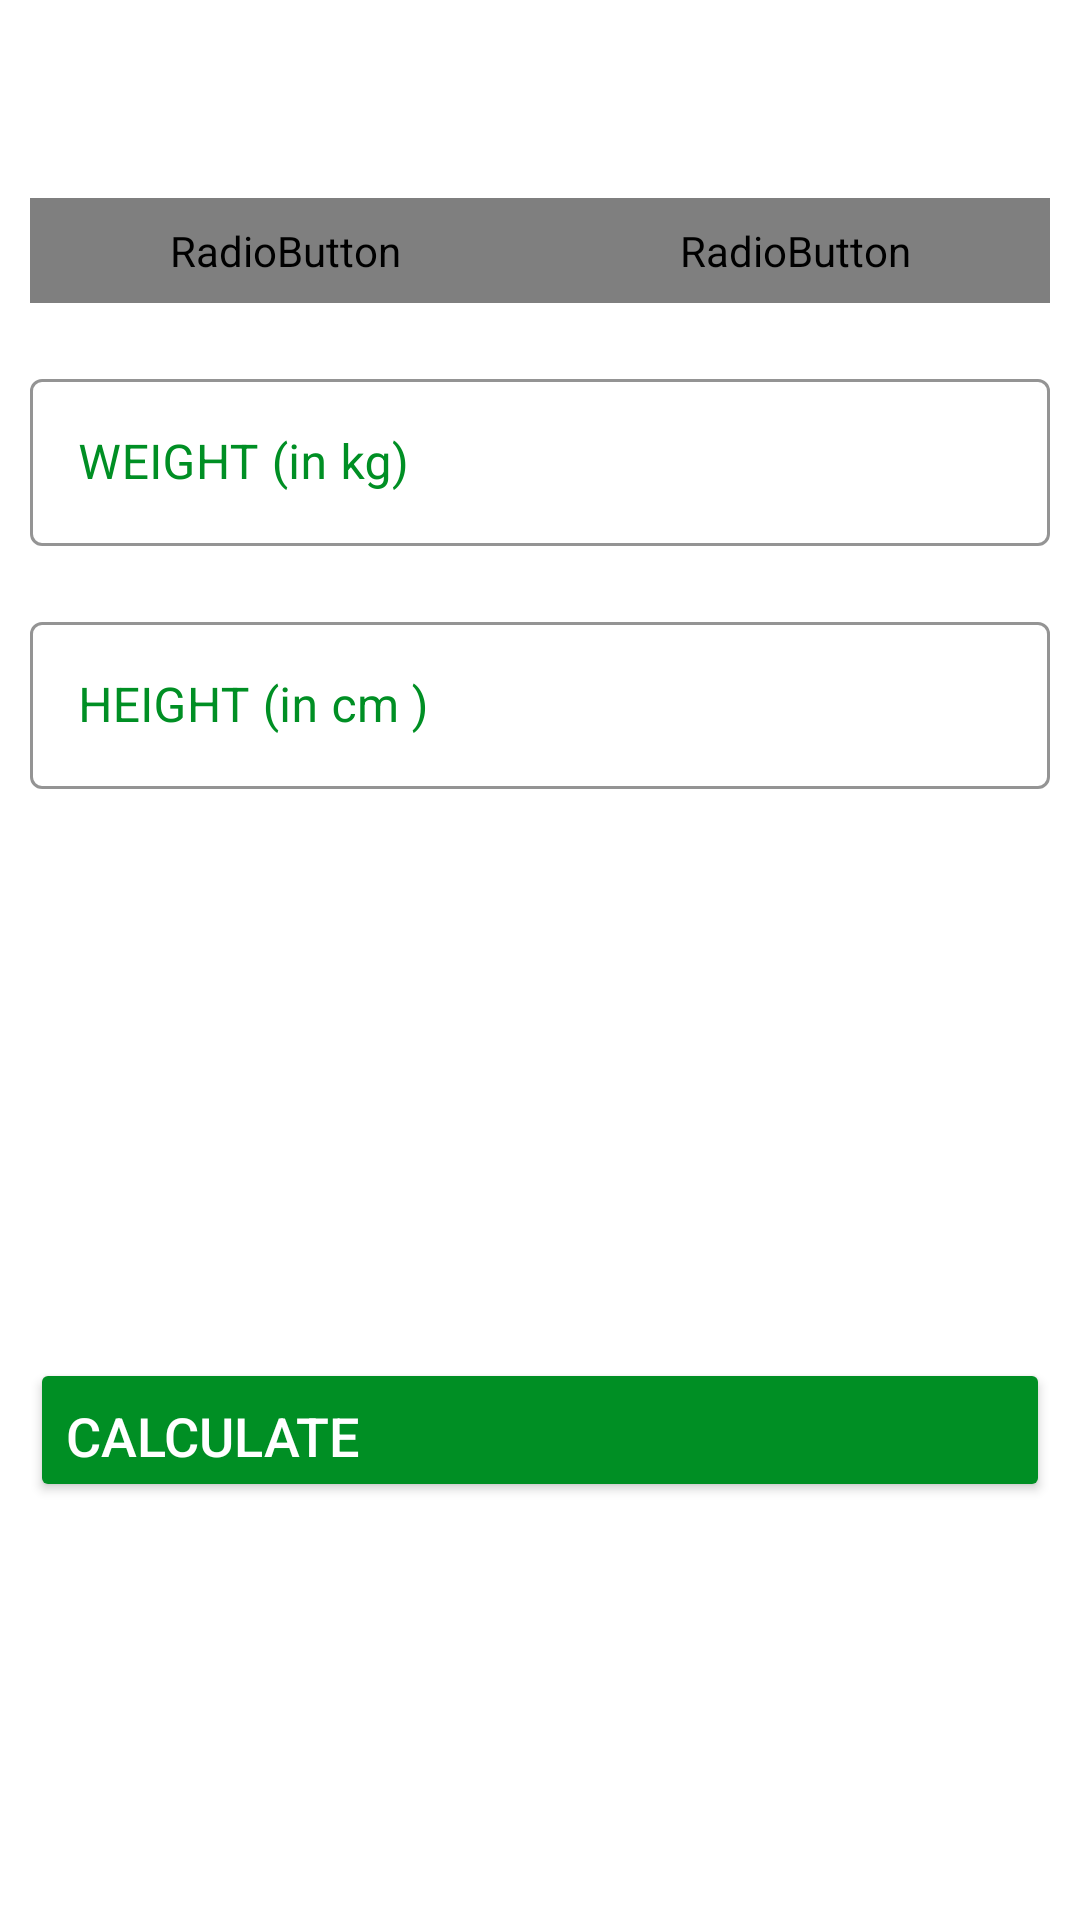

Reconstruct the res/layout file that produces this screen, plus the resources it refers to.
<!-- AndroidManifest.xml: application theme Theme.7MinuteWorkoutApp -->
<!-- res/layout/activity_bmi2.xml -->
<?xml version="1.0" encoding="utf-8"?>
<RelativeLayout xmlns:android="http://schemas.android.com/apk/res/android"
    xmlns:app="http://schemas.android.com/apk/res-auto"
    xmlns:tools="http://schemas.android.com/tools"
    android:layout_width="match_parent"
    android:layout_height="match_parent"
    tools:context=".Bmi2">

    <androidx.appcompat.widget.Toolbar
        android:id="@+id/toolbar_bmi"
        android:layout_width="match_parent"
        android:layout_height="?android:attr/actionBarSize"
        android:background="#FFFFFF"/>

    <RadioGroup
        android:id="@+id/rgUnits"
        android:layout_width="match_parent"
        android:layout_height="wrap_content"
        android:layout_below="@id/toolbar_bmi"
        android:layout_margin="10dp"
        android:background="@drawable/radio_grp_bg"
        android:orientation="horizontal">

        <RadioButton
            android:id="@+id/rbMetricUnits"
            android:layout_width="0dp"
            android:layout_height="35dp"
            android:layout_weight="0.50"
            android:background="@drawable/unit_tab_selector"
            android:button="@null"
            android:checked="true"
            android:gravity="center"
            android:text="METRIC UNITS"
            android:textColor="@drawable/color_selector"
            android:textSize="16sp"
            android:textStyle="bold" />

        <RadioButton
            android:id="@+id/rbUsUnits"
            android:layout_width="0dp"
            android:layout_height="35dp"
            android:layout_weight="0.50"
            android:background="@drawable/unit_tab_selector"
            android:button="@null"
            android:checked="false"
            android:gravity="center"
            android:text="US UNITS"
            android:textColor="@drawable/color_selector"
            android:textSize="16sp"
            android:textStyle="bold" />
    </RadioGroup>


        <com.google.android.material.textfield.TextInputLayout
            android:layout_below="@+id/rgUnits"
            android:id="@+id/WeightUnit"
            android:layout_width="match_parent"
            android:layout_height="wrap_content"
            style="@style/Widget.MaterialComponents.TextInputLayout.OutlinedBox"
            android:layout_margin="10dp"
            app:boxStrokeColor="@color/colorAccent"
            android:textColorHint="@color/colorAccent"
            >

        <androidx.appcompat.widget.AppCompatEditText
            android:id = "@+id/weight"
            android:layout_width="match_parent"
            android:layout_height="wrap_content"
            android:hint="WEIGHT (in kg)"
            android:inputType="numberDecimal"
            android:textSize="16sp"
            />

        </com.google.android.material.textfield.TextInputLayout>

        <com.google.android.material.textfield.TextInputLayout
            android:layout_below="@+id/WeightUnit"
            android:id="@+id/HeightUnit"
            android:layout_width="match_parent"
            android:layout_height="wrap_content"
            style="@style/Widget.MaterialComponents.TextInputLayout.OutlinedBox"
            android:layout_margin="10dp"
            app:boxStrokeColor="@color/colorAccent"
            android:textColorHint="@color/colorAccent"
            >

            <androidx.appcompat.widget.AppCompatEditText
                android:id = "@+id/height"
                android:layout_width="match_parent"
                android:layout_height="wrap_content"
                android:hint="HEIGHT (in cm )"
                android:inputType="numberDecimal"
                android:textSize="16sp"
                />
        </com.google.android.material.textfield.TextInputLayout>

    <com.google.android.material.textfield.TextInputLayout
        android:id="@+id/tilUsMetricUnitWeight"
        android:layout_margin="10dp"
        app:boxStrokeColor="@color/colorAccent"
        app:hintTextColor="@color/colorAccent"
        android:layout_below="@id/rgUnits"
        android:visibility="gone"
        tools:visibility="visible"
        style="@style/Widget.MaterialComponents.TextInputLayout.OutlinedBox"
        android:layout_width="match_parent"
        android:layout_height="wrap_content">

        <androidx.appcompat.widget.AppCompatEditText
            android:id="@+id/etUsMetricUnitPound"
            android:layout_width="match_parent"
            android:layout_height="wrap_content"
            android:hint="WEIGHT (in lbs)"
            android:inputType="numberDecimal"
            android:textSize="16sp" />
    </com.google.android.material.textfield.TextInputLayout>


    <com.google.android.material.textfield.TextInputLayout
        android:layout_below="@id/WeightUnit"
        android:id="@+id/tilMetricUsUnitHeightFeet"
        app:boxStrokeColor="@color/colorAccent"
        app:hintTextColor="@color/colorAccent"
        style="@style/Widget.MaterialComponents.TextInputLayout.OutlinedBox"
        android:layout_width="wrap_content"
        android:layout_marginTop="10dp"
        android:layout_alignParentStart="true"
        android:visibility="gone"
        tools:visibility="visible"
        android:layout_toStartOf="@id/view"
        android:layout_margin="10dp"
        android:layout_height="wrap_content">

        <androidx.appcompat.widget.AppCompatEditText
            android:id="@+id/etUsMetricUnitHeightFeet"
            android:layout_width="match_parent"
            android:layout_height="wrap_content"
            android:hint="Feet"
            android:inputType="numberDecimal"
            android:textSize="16sp" />
    </com.google.android.material.textfield.TextInputLayout>

    <View
        android:id="@+id/view"
        android:layout_width="0dp"
        android:layout_height="1dp"
        android:layout_below="@+id/WeightUnit"
        android:layout_centerHorizontal="true" />

    <com.google.android.material.textfield.TextInputLayout
        android:layout_below="@id/WeightUnit"
        android:id="@+id/tilMetricUsUnitHeightInch"
        app:boxStrokeColor="@color/colorAccent"
        app:hintTextColor="@color/colorAccent"
        android:layout_alignParentEnd="true"
        android:layout_toEndOf="@id/view"
        android:visibility="gone"
        tools:visibility="visible"
        style="@style/Widget.MaterialComponents.TextInputLayout.OutlinedBox"
        android:layout_width="wrap_content"
        android:layout_marginTop="10dp"
        android:layout_margin="10dp"
        android:layout_height="wrap_content">

        <androidx.appcompat.widget.AppCompatEditText
            android:id="@+id/etUsMetricUnitHeightInch"
            android:layout_width="match_parent"
            android:layout_height="wrap_content"
            android:hint="Inch"
            android:inputType="numberDecimal"
            android:textSize="16sp" />
    </com.google.android.material.textfield.TextInputLayout>

   <LinearLayout
       android:padding="10dp"
       android:layout_below="@id/HeightUnit"
       android:id="@+id/DisplayBmiResult"
       android:layout_width="match_parent"
       android:layout_height="wrap_content"
       android:layout_marginTop="25dp"
       android:orientation="vertical"
       android:visibility="invisible"
       tools:visibility="visible">

       <TextView
           android:id="@+id/YourBmi"
           android:layout_width="match_parent"
           android:layout_height="wrap_content"
           android:gravity="center"
           android:text="YOUR BMI"
           android:textAllCaps="true"
           android:textSize="16sp"
           />

       <TextView
           android:id="@+id/YourBmiValue"
           android:layout_width="match_parent"
           android:layout_height="wrap_content"
           android:layout_marginTop="10dp"
           android:gravity="center"
           android:textAllCaps="true"
           android:textStyle="bold"
           android:textSize="18sp"
           tools:text="15.00"
           />

       <TextView
           android:id="@+id/YourBmiType"
           android:layout_width="match_parent"
           android:layout_height="wrap_content"
           android:layout_marginTop="10dp"
           android:gravity="center"
           android:textSize="18sp"
           tools:text="overweight"
           />

       <TextView
           android:id="@+id/YourBmiDescription"
           android:layout_width="match_parent"
           android:layout_height="wrap_content"
           android:layout_marginTop="10dp"
           android:gravity="center"
           android:textSize="18sp"
           tools:text="overweight"
           />

   </LinearLayout>

    <Button
        android:layout_margin="10dp"
        android:layout_below="@+id/DisplayBmiResult"
        android:id="@+id/Calculate"
        android:layout_width="match_parent"
        android:layout_height="wrap_content"
        android:gravity="bottom"
        android:layout_marginTop="35dp"
        android:backgroundTint="@color/colorAccent"
        android:text="CALCULATE"
        android:textColor="#FFFFFF"
        android:textSize="18sp"
        />



</RelativeLayout>
<!-- resources referenced by this layout -->
<resources>
  <color name="colorAccent">#008F24</color>
  <!-- drawable radio_grp_bg (drawable) -->
  <?xml version="1.0" encoding="utf-8"?>
  <shape xmlns:android="http://schemas.android.com/apk/res/android"
      android:shape="rectangle">
      <solid android:color="#ECEDEF" />
  
      <stroke
          android:width="0.5dp"
          android:color="#9AA2AF"/>
  
      <corners android:radius="30dp"/>
  
  </shape>
  <!-- drawable unit_tab_selector (drawable) -->
  <?xml version="1.0" encoding="utf-8"?>
  <selector xmlns:android="http://schemas.android.com/apk/res/android">
      <item android:state_checked = "true">
          <shape android:shape="rectangle">
              <solid android:color="@color/colorAccent"/>
              <corners android:radius="30dp"/>
          </shape>
      </item>
  </selector>
  <style name="Theme.7MinuteWorkoutApp" parent="Theme.MaterialComponents.DayNight.NoActionBar">
          
          <item name="colorPrimary">@color/purple_500</item>
          <item name="colorPrimaryVariant">@color/purple_700</item>
          <item name="colorOnPrimary">@color/white</item>
          
          <item name="colorSecondary">@color/teal_200</item>
          <item name="colorSecondaryVariant">@color/teal_700</item>
          <item name="colorOnSecondary">@color/black</item>
          
          <item name="android:statusBarColor" tools:targetApi="l">?attr/colorPrimaryVariant</item>
          
      </style>
  <color name="purple_500">#FF6200EE</color>
  <color name="purple_700">#FF3700B3</color>
  <color name="white">#FFFFFFFF</color>
  <color name="teal_200">#FF03DAC5</color>
  <color name="teal_700">#FF018786</color>
  <color name="black">#FF000000</color>
</resources>
